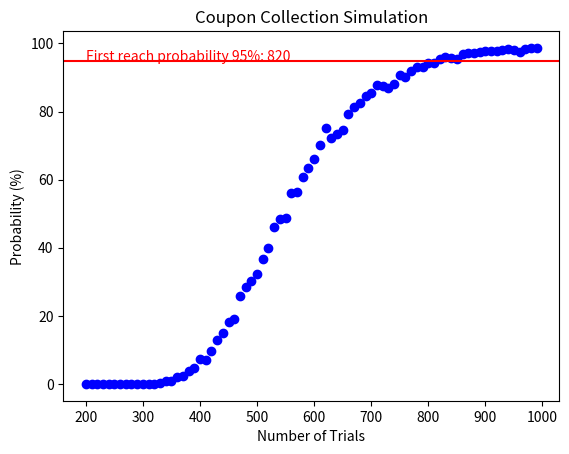

The script that saved this image:
import random
import numpy as np
import matplotlib.pyplot as plt

def simulate_coupon_collection(n, m, iterations=1000):
    success_count = 0
    for i in range(iterations):
        collected_coupons = set()
        for j in range(n):
            coupon = random.randint(1, m)
            collected_coupons.add(coupon)
        if len(collected_coupons) == m:
            success_count += 1

    probability = (success_count / iterations) * 100
    return probability

# Parameters
m = 108  # Number of coupon types
iterations = 1000  # Number of simulation iterations

# Run the simulation
target = 0
for n in range(200, 1000, 10):
    probability = simulate_coupon_collection(n, m, iterations)
    if probability >= 95 and target == 0:
        target = n
    print(f"Probability of collecting all {m} coupons after {n} trials: {probability:.2f}%")
    plt.scatter(n, probability, color='blue')
plt.axhline(y=95, color='r', linestyle='-')
plt.xlabel("Number of Trials")
plt.ylabel("Probability (%)")
plt.title("Coupon Collection Simulation")
plt.text(200, 95, f"First reach probability 95%: {target}", color='red')
plt.show()
